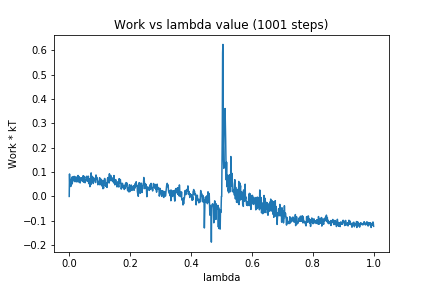

The data file committed next to this chart (first rows):
0, 0.0
1, 0.09211
2, 0.04594
3, 0.05172
4, 0.06972
5, 0.04061
6, 0.04837
7, 0.06553
8, 0.05085
9, 0.07924
10, 0.05217
11, 0.06581
12, 0.063
13, 0.08122
14, 0.0683
15, 0.08152
16, 0.06627
17, 0.08212
18, 0.06512
19, 0.06031
20, 0.06636
21, 0.07375
22, 0.08048
23, 0.07827
24, 0.06
25, 0.07368
26, 0.07441
27, 0.06061
28, 0.06271
29, 0.086
30, 0.06699
31, 0.08247
32, 0.07808
33, 0.05744
34, 0.07791
35, 0.07597
36, 0.05536
37, 0.07092
38, 0.07222
39, 0.0691
40, 0.07678
41, 0.06877
42, 0.06351
43, 0.06737
44, 0.07269
45, 0.06308
46, 0.0852
47, 0.05846
48, 0.06889
49, 0.0826
50, 0.06751
51, 0.06768
52, 0.05608
53, 0.06353
54, 0.06505
55, 0.07315
56, 0.08098
57, 0.07711
58, 0.08326
59, 0.0627
60, 0.06176
... 940 more rows
